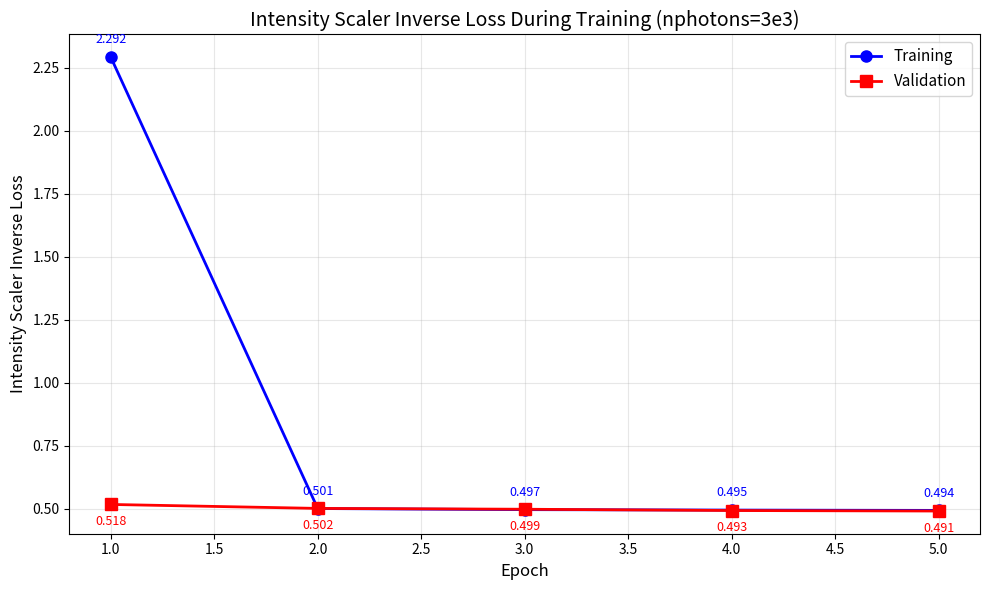

This figure's Python source:
#!/usr/bin/env python3
"""Plot intensity_scaler_inv_loss over training epochs."""

import matplotlib.pyplot as plt
import numpy as np

# Data extracted from the training run with nphotons=3e3
# These are the final values for each epoch
epochs = [1, 2, 3, 4, 5]
train_loss = [2.2915, 0.5014, 0.4970, 0.4953, 0.4940]
val_loss = [0.5176, 0.5019, 0.4986, 0.4935, 0.4915]

# Create the plot
plt.figure(figsize=(10, 6))
plt.plot(epochs, train_loss, 'b-o', label='Training', linewidth=2, markersize=8)
plt.plot(epochs, val_loss, 'r-s', label='Validation', linewidth=2, markersize=8)

plt.xlabel('Epoch', fontsize=12)
plt.ylabel('Intensity Scaler Inverse Loss', fontsize=12)
plt.title('Intensity Scaler Inverse Loss During Training (nphotons=3e3)', fontsize=14)
plt.grid(True, alpha=0.3)
plt.legend(fontsize=11)

# Add value annotations
for i, (e, t, v) in enumerate(zip(epochs, train_loss, val_loss)):
    plt.annotate(f'{t:.3f}', (e, t), textcoords="offset points", xytext=(0,10), ha='center', fontsize=9, color='blue')
    plt.annotate(f'{v:.3f}', (e, v), textcoords="offset points", xytext=(0,-15), ha='center', fontsize=9, color='red')

plt.tight_layout()
plt.savefig('intensity_scaler_inv_loss_3e3.png', dpi=150, bbox_inches='tight')
plt.show()

print("Plot saved as intensity_scaler_inv_loss_3e3.png")
print("\nSummary:")
print(f"Training loss decreased from {train_loss[0]:.3f} to {train_loss[-1]:.3f}")
print(f"Validation loss decreased from {val_loss[0]:.3f} to {val_loss[-1]:.3f}")
print(f"Final train/val gap: {abs(train_loss[-1] - val_loss[-1]):.4f}")